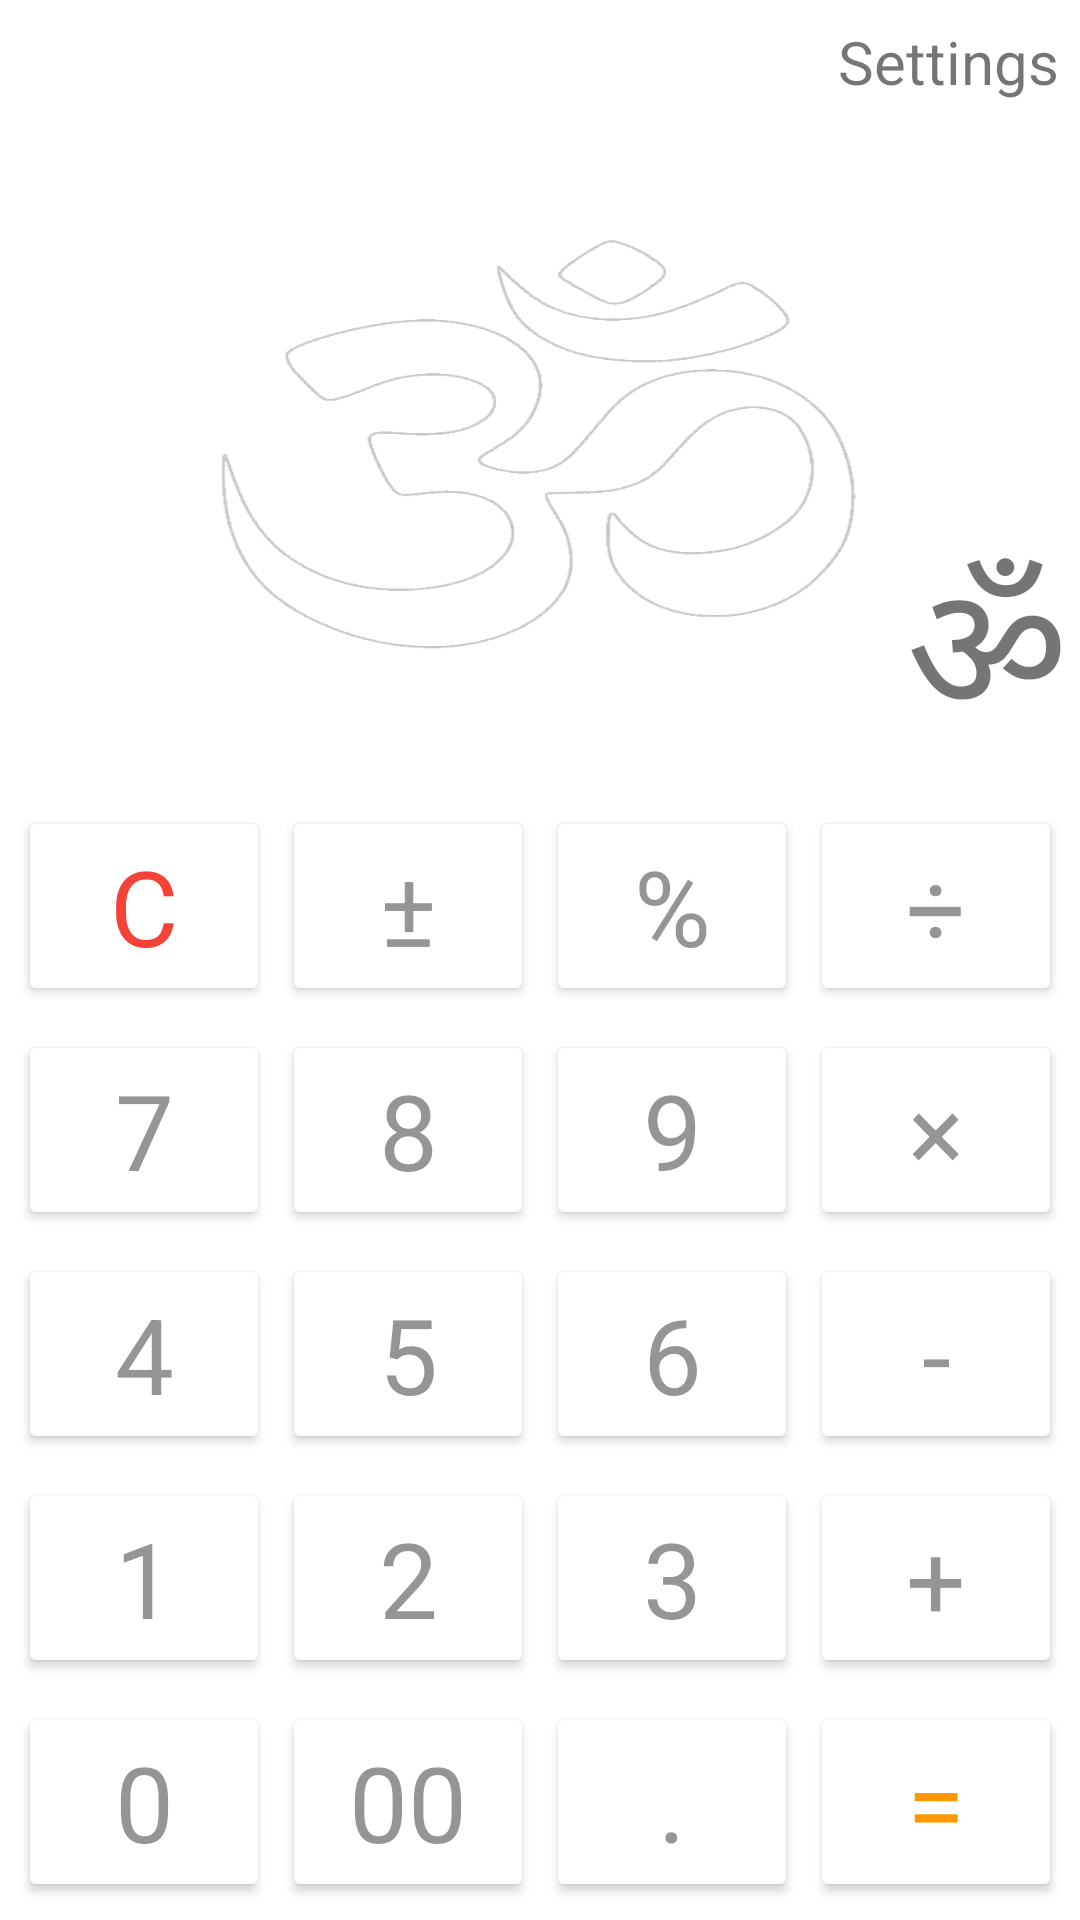

This screen was rendered from an Android layout file. Write that file and the resources it references.
<!-- AndroidManifest.xml: application theme Theme.CalculatorGuruji -->
<!-- res/layout/layout_calculator.xml -->
<?xml version="1.0" encoding="utf-8"?>
<LinearLayout xmlns:android="http://schemas.android.com/apk/res/android"
    xmlns:tools="http://schemas.android.com/tools"
    android:layout_width="match_parent"
    android:layout_height="match_parent"
    android:orientation="vertical"
    tools:context=".MainActivity">

    <TextView
        android:id="@+id/settingsTextView"
        android:layout_width="match_parent"
        android:layout_height="wrap_content"
        android:layout_margin="5dp"
        android:gravity="end"
        android:text="@string/settings"
        android:textSize="20sp" />

    <TextView
        android:id="@+id/inputTextView"
        android:layout_width="match_parent"
        android:layout_height="0dp"
        android:layout_weight="1"
        android:background="@drawable/om1"
        android:gravity="bottom|end"
        android:text="@string/first_element"
        android:textSize="60sp" />

    <LinearLayout
        android:layout_width="match_parent"
        android:layout_height="wrap_content"
        android:orientation="horizontal">

        <Button
            android:id="@+id/clearBtn"
            android:layout_width="0dp"
            android:layout_height="wrap_content"
            android:layout_marginStart="5dp"
            android:layout_weight="1"
            android:backgroundTint="@color/white"
            android:fontFamily="sans-serif"
            android:text="@string/clear_btn_text"
            android:textColor="#F44336"
            android:textSize="@dimen/btn_text_size" />

        <Button
            android:id="@+id/plusMinBtn"
            android:layout_width="0dp"
            android:layout_height="wrap_content"
            android:layout_marginStart="5dp"
            android:layout_weight="1"
            android:backgroundTint="@color/white"
            android:fontFamily="sans-serif"
            android:text="@string/plus_min_btn_text"
            android:textColor="@color/digits_color"
            android:textSize="@dimen/btn_text_size" />

        <Button
            android:id="@+id/percentBtn"
            android:layout_width="0dp"
            android:layout_height="wrap_content"
            android:layout_marginStart="5dp"
            android:layout_weight="1"
            android:backgroundTint="@color/white"
            android:fontFamily="sans-serif"
            android:text="@string/percent_btn_text"
            android:textColor="@color/digits_color"
            android:textSize="@dimen/btn_text_size" />

        <Button
            android:id="@+id/divBtn"
            android:layout_width="0dp"
            android:layout_height="wrap_content"
            android:layout_marginStart="5dp"
            android:layout_marginEnd="5dp"
            android:layout_weight="1"
            android:backgroundTint="@color/white"
            android:fontFamily="sans-serif"
            android:text="@string/div_btn_text"
            android:textColor="@color/digits_color"
            android:textSize="@dimen/btn_text_size" />

    </LinearLayout>

    <LinearLayout
        android:layout_width="match_parent"
        android:layout_height="wrap_content"
        android:orientation="horizontal">

        <Button
            android:id="@+id/sevenBtn"
            android:layout_width="0dp"
            android:layout_height="wrap_content"
            android:layout_marginStart="5dp"
            android:layout_weight="1"
            android:backgroundTint="@color/white"
            android:fontFamily="sans-serif"
            android:text="@string/seven_btn_text"
            android:textColor="@color/digits_color"
            android:textSize="@dimen/btn_text_size" />

        <Button
            android:id="@+id/eightBtn"
            android:layout_width="0dp"
            android:layout_height="wrap_content"
            android:layout_marginStart="5dp"
            android:layout_weight="1"
            android:backgroundTint="@color/white"
            android:fontFamily="sans-serif"
            android:text="@string/eight_btn_text"
            android:textColor="@color/digits_color"
            android:textSize="@dimen/btn_text_size" />

        <Button
            android:id="@+id/nineBtn"
            android:layout_width="0dp"
            android:layout_height="wrap_content"
            android:layout_marginStart="5dp"
            android:layout_weight="1"
            android:backgroundTint="@color/white"
            android:fontFamily="sans-serif"
            android:text="@string/nine_btn_text"
            android:textColor="@color/digits_color"
            android:textSize="@dimen/btn_text_size" />

        <Button
            android:id="@+id/multBtn"
            android:layout_width="0dp"
            android:layout_height="wrap_content"
            android:layout_marginStart="5dp"
            android:layout_marginEnd="5dp"
            android:layout_weight="1"
            android:backgroundTint="@color/white"
            android:fontFamily="sans-serif"
            android:text="@string/multiply_btn_text"
            android:textColor="@color/digits_color"
            android:textSize="@dimen/btn_text_size" />

    </LinearLayout>

    <LinearLayout
        android:layout_width="match_parent"
        android:layout_height="wrap_content"
        android:orientation="horizontal">

        <Button
            android:id="@+id/fourBtn"
            android:layout_width="0dp"
            android:layout_height="wrap_content"
            android:layout_marginStart="5dp"
            android:layout_weight="1"
            android:backgroundTint="@color/white"
            android:fontFamily="sans-serif"
            android:text="@string/four_btn_text"
            android:textColor="@color/digits_color"
            android:textSize="@dimen/btn_text_size" />

        <Button
            android:id="@+id/fiveBtn"
            android:layout_width="0dp"
            android:layout_height="wrap_content"
            android:layout_marginStart="5dp"
            android:layout_weight="1"
            android:backgroundTint="@color/white"
            android:fontFamily="sans-serif"
            android:text="@string/five_btn_text"
            android:textColor="@color/digits_color"
            android:textSize="@dimen/btn_text_size" />

        <Button
            android:id="@+id/sixBtn"
            android:layout_width="0dp"
            android:layout_height="wrap_content"
            android:layout_marginStart="5dp"
            android:layout_weight="1"
            android:backgroundTint="@color/white"
            android:fontFamily="sans-serif"
            android:text="@string/six_btn_text"
            android:textColor="@color/digits_color"
            android:textSize="@dimen/btn_text_size" />

        <Button
            android:id="@+id/subBtn"
            android:layout_width="0dp"
            android:layout_height="wrap_content"
            android:layout_marginStart="5dp"
            android:layout_marginEnd="5dp"
            android:layout_weight="1"
            android:backgroundTint="@color/white"
            android:fontFamily="sans-serif"
            android:text="@string/subtraction_btn_text"
            android:textColor="@color/digits_color"
            android:textSize="@dimen/btn_text_size" />

    </LinearLayout>

    <LinearLayout
        android:layout_width="match_parent"
        android:layout_height="wrap_content"
        android:orientation="horizontal">

        <Button
            android:id="@+id/oneBtn"
            android:layout_width="0dp"
            android:layout_height="wrap_content"
            android:layout_marginStart="5dp"
            android:layout_weight="1"
            android:backgroundTint="@color/white"
            android:fontFamily="sans-serif"
            android:text="@string/one_btn_text"
            android:textColor="@color/digits_color"
            android:textSize="@dimen/btn_text_size" />

        <Button
            android:id="@+id/twoBtn"
            android:layout_width="0dp"
            android:layout_height="wrap_content"
            android:layout_marginStart="5dp"
            android:layout_weight="1"
            android:backgroundTint="@color/white"
            android:fontFamily="sans-serif"
            android:text="@string/two_btn_text"
            android:textColor="@color/digits_color"
            android:textSize="@dimen/btn_text_size" />

        <Button
            android:id="@+id/threeBtn"
            android:layout_width="0dp"
            android:layout_height="wrap_content"
            android:layout_marginStart="5dp"
            android:layout_weight="1"
            android:backgroundTint="@color/white"
            android:fontFamily="sans-serif"
            android:text="@string/three_btn_text"
            android:textColor="@color/digits_color"
            android:textSize="@dimen/btn_text_size" />

        <Button
            android:id="@+id/additionBtn"
            android:layout_width="0dp"
            android:layout_height="wrap_content"
            android:layout_marginStart="5dp"
            android:layout_marginEnd="5dp"
            android:layout_weight="1"
            android:backgroundTint="@color/white"
            android:fontFamily="sans-serif"
            android:text="@string/addition_btn_text"
            android:textColor="@color/digits_color"
            android:textSize="@dimen/btn_text_size" />

    </LinearLayout>

    <LinearLayout
        android:layout_width="match_parent"
        android:layout_height="wrap_content"
        android:orientation="horizontal">

        <Button
            android:id="@+id/zeroBtn"
            android:layout_width="0dp"
            android:layout_height="wrap_content"
            android:layout_marginStart="5dp"
            android:layout_weight="1"
            android:backgroundTint="@color/white"
            android:fontFamily="sans-serif"
            android:text="@string/zero_btn_text"
            android:textColor="@color/digits_color"
            android:textSize="@dimen/btn_text_size" />

        <Button
            android:id="@+id/doubleZeroBtn"
            android:layout_width="0dp"
            android:layout_height="wrap_content"
            android:layout_marginStart="5dp"
            android:layout_weight="1"
            android:backgroundTint="@color/white"
            android:fontFamily="sans-serif"
            android:text="@string/double_zero_btn_text"
            android:textColor="@color/digits_color"
            android:textSize="@dimen/btn_text_size" />

        <Button
            android:id="@+id/dotBtn"
            android:layout_width="0dp"
            android:layout_height="wrap_content"
            android:layout_marginStart="5dp"
            android:layout_weight="1"
            android:backgroundTint="@color/white"
            android:fontFamily="sans-serif"
            android:text="@string/dot_btn_text"
            android:textColor="@color/digits_color"
            android:textSize="@dimen/btn_text_size" />

        <Button
            android:id="@+id/resultBtn"
            android:layout_width="0dp"
            android:layout_height="wrap_content"
            android:layout_marginStart="5dp"
            android:layout_marginEnd="5dp"
            android:layout_weight="1"
            android:backgroundTint="@color/white"
            android:fontFamily="sans-serif"
            android:text="@string/result_btn_text"
            android:textColor="#FF9800"
            android:textSize="@dimen/btn_text_size" />

    </LinearLayout>


</LinearLayout>
<!-- resources referenced by this layout -->
<resources>
  <color name="digits_color">#802C2B2B</color>
  <color name="white">#FFFFFFFF</color>
  <dimen name="btn_text_size">35sp</dimen>
  <!-- drawable om1: png bitmap (drawable, 17615 bytes) -->
  <string name="addition_btn_text">+</string>
  <string name="clear_btn_text">C</string>
  <string name="div_btn_text">÷</string>
  <string name="dot_btn_text">.</string>
  <string name="double_zero_btn_text">00</string>
  <string name="eight_btn_text">8</string>
  <string name="first_element">ॐ</string>
  <string name="five_btn_text">5</string>
  <string name="four_btn_text">4</string>
  <string name="multiply_btn_text">×</string>
  <string name="nine_btn_text">9</string>
  <string name="one_btn_text">1</string>
  <string name="percent_btn_text">%</string>
  <string name="plus_min_btn_text">±</string>
  <string name="result_btn_text">=</string>
  <string name="settings">Settings</string>
  <string name="seven_btn_text">7</string>
  <string name="six_btn_text">6</string>
  <string name="subtraction_btn_text">-</string>
  <string name="three_btn_text">3</string>
  <string name="two_btn_text">2</string>
  <string name="zero_btn_text">0</string>
  <style name="Theme.CalculatorGuruji" parent="Theme.MaterialComponents.DayNight.NoActionBar">
          
          <item name="colorPrimary">@color/purple_500</item>
          <item name="colorPrimaryVariant">@color/purple_700</item>
          <item name="colorOnPrimary">@color/white</item>
          
          <item name="colorSecondary">@color/teal_200</item>
          <item name="colorSecondaryVariant">@color/teal_700</item>
          <item name="colorOnSecondary">@color/black</item>
          
          <item name="android:statusBarColor" tools:targetApi="l">?attr/colorPrimaryVariant</item>
          
          <item name="android:textSize">@dimen/btn_text_size</item>
          <item name="android:layout_margin">2dp</item>
          <item name="fontFamily">sans-serif</item>
          <item name="android:fontFamily">sans-serif</item>
      </style>
  <color name="purple_500">#FF6200EE</color>
  <color name="purple_700">#FF3700B3</color>
  <color name="teal_200">#FF03DAC5</color>
  <color name="teal_700">#FF018786</color>
  <color name="black">#FF000000</color>
</resources>
